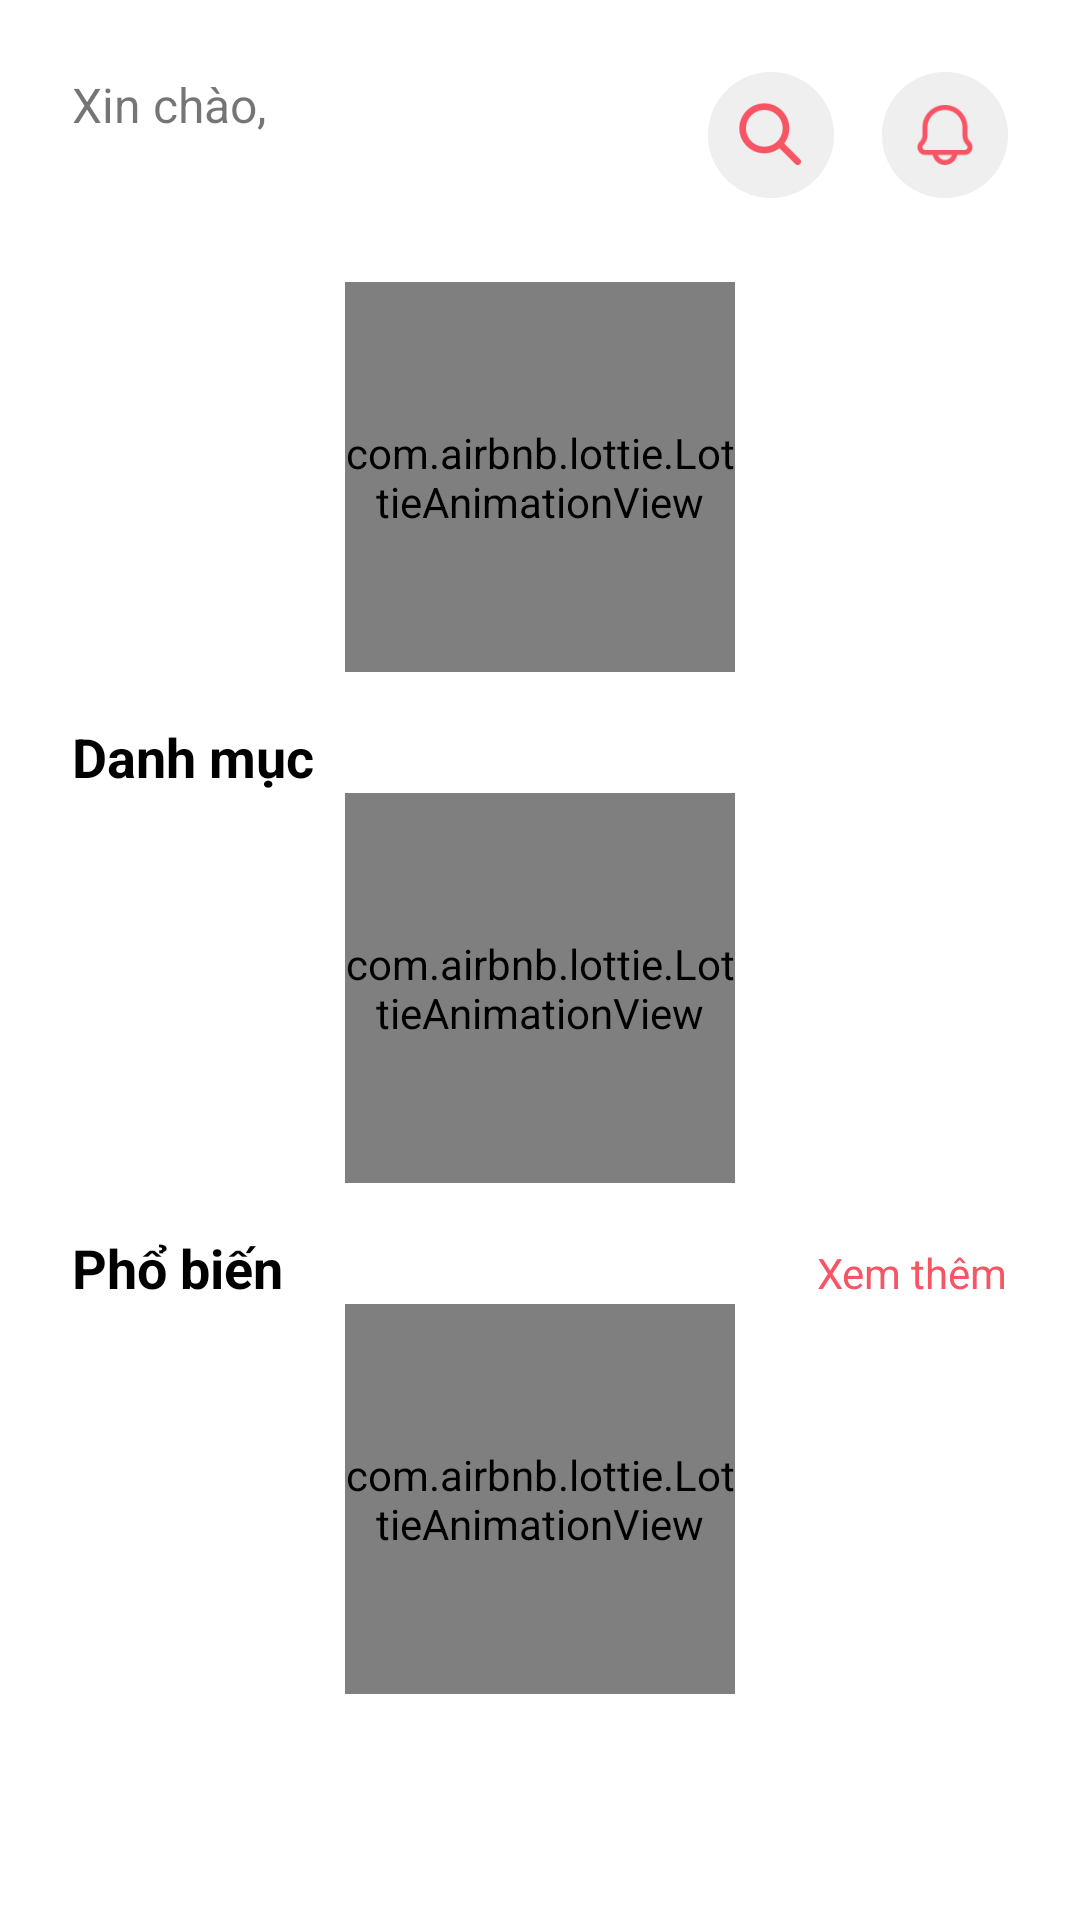

Write the Android layout XML for this screen, with the resource values it uses.
<!-- AndroidManifest.xml: application theme Theme.ShopBTLKotlin -->
<!-- res/layout/fragment_home.xml -->
<?xml version="1.0" encoding="utf-8"?>
<androidx.constraintlayout.widget.ConstraintLayout xmlns:android="http://schemas.android.com/apk/res/android"
    xmlns:app="http://schemas.android.com/apk/res-auto"
    xmlns:tools="http://schemas.android.com/tools"
    android:layout_width="match_parent"
    android:layout_height="match_parent">

    <ScrollView
        android:layout_width="match_parent"
        android:layout_height="match_parent">

        <LinearLayout
            android:layout_width="match_parent"
            android:layout_height="wrap_content"
            android:orientation="vertical" >

            <LinearLayout
                android:layout_width="match_parent"
                android:layout_height="match_parent"
                android:layout_marginStart="24dp"
                android:layout_marginEnd="24dp"
                android:layout_marginTop="24dp"
                android:orientation="horizontal">

                <LinearLayout
                    android:layout_width="wrap_content"
                    android:layout_height="wrap_content"
                    android:layout_weight="1"
                    android:orientation="vertical">

                    <TextView
                        android:layout_width="match_parent"
                        android:layout_height="wrap_content"
                        android:text="Xin chào,"
                        android:textSize="16sp" />

                    <TextView
                        android:id="@+id/usernameTxt"
                        android:layout_width="match_parent"
                        android:layout_height="wrap_content"
                        android:textColor="@color/black"
                        android:textSize="18sp"
                        android:textStyle="bold" />
                </LinearLayout>

                <ImageView
                    android:id="@+id/btSearch"
                    android:layout_width="wrap_content"
                    android:layout_height="wrap_content"
                    android:layout_marginEnd="16dp"
                    app:srcCompat="@drawable/search_icon" />

                <ImageView
                    android:id="@+id/imageView4"
                    android:layout_width="wrap_content"
                    android:layout_height="wrap_content"
                    app:srcCompat="@drawable/bell_icon" />
            </LinearLayout>

            <androidx.constraintlayout.widget.ConstraintLayout
                android:layout_width="match_parent"
                android:layout_height="match_parent"
                android:layout_marginTop="24dp">

                <androidx.viewpager2.widget.ViewPager2
                    android:id="@+id/viewPager"
                    android:layout_width="match_parent"
                    android:layout_height="130dp"
                    android:paddingStart="24dp"
                    android:paddingEnd="24dp"
                    app:layout_constraintEnd_toEndOf="parent"
                    app:layout_constraintStart_toStartOf="parent"
                    app:layout_constraintTop_toTopOf="parent" />

                <com.airbnb.lottie.LottieAnimationView
                    android:id="@+id/loadingBanner"
                    android:layout_width="130dp"
                    android:layout_height="130dp"
                    app:layout_constraintBottom_toBottomOf="parent"
                    app:layout_constraintEnd_toEndOf="parent"
                    app:layout_constraintStart_toStartOf="parent"
                    app:layout_constraintTop_toTopOf="parent"
                    app:lottie_autoPlay="true"
                    app:lottie_loop="true"
                    app:lottie_rawRes="@raw/loading" />

                <com.tbuonomo.viewpagerdotsindicator.DotsIndicator
                    android:id="@+id/dotIndicator"
                    android:layout_width="wrap_content"
                    android:layout_height="wrap_content"
                    android:layout_marginTop="4dp"
                    android:visibility="gone"
                    app:dotsColor="@color/lightGrey"
                    app:dotsCornerRadius="8dp"
                    app:dotsSize="6dp"
                    app:dotsSpacing="2dp"
                    app:layout_constraintBottom_toBottomOf="parent"
                    app:layout_constraintEnd_toEndOf="parent"
                    app:layout_constraintStart_toStartOf="parent"
                    app:layout_constraintTop_toBottomOf="@+id/viewPager"
                    app:selectedDotColor="@color/red"
                    tools:visibility="visible" />

            </androidx.constraintlayout.widget.ConstraintLayout>

            <LinearLayout
                android:layout_width="match_parent"
                android:layout_height="match_parent"
                android:layout_marginStart="24dp"
                android:layout_marginEnd="24dp"
                android:layout_marginTop="16dp"
                android:orientation="horizontal">

                <TextView
                    android:layout_width="0dp"
                    android:layout_height="wrap_content"
                    android:layout_weight="1"
                    android:textSize="18sp"
                    android:textColor="@color/black"
                    android:textStyle="bold"
                    android:text="Danh mục" />

            </LinearLayout>

            <androidx.constraintlayout.widget.ConstraintLayout
                android:layout_width="match_parent"
                android:layout_height="match_parent">

                <com.airbnb.lottie.LottieAnimationView
                    android:id="@+id/loadingCategory"
                    android:layout_width="130dp"
                    android:layout_height="130dp"
                    app:layout_constraintBottom_toBottomOf="parent"
                    app:layout_constraintEnd_toEndOf="parent"
                    app:layout_constraintStart_toStartOf="parent"
                    app:layout_constraintTop_toTopOf="parent"
                    app:lottie_autoPlay="true"
                    app:lottie_loop="true"
                    app:lottie_rawRes="@raw/loading" />

                <androidx.recyclerview.widget.RecyclerView
                    android:id="@+id/viewCategory"
                    android:layout_width="match_parent"
                    android:layout_height="match_parent"
                    android:clipToPadding="false"
                    android:paddingStart="16dp"
                    android:paddingEnd="16dp"
                    android:overScrollMode="never"
                    android:layout_marginTop="16dp"
                    app:layout_constraintBottom_toBottomOf="parent"
                    app:layout_constraintEnd_toEndOf="parent"
                    app:layout_constraintStart_toStartOf="parent"
                    app:layout_constraintTop_toTopOf="parent" />

            </androidx.constraintlayout.widget.ConstraintLayout>

            <LinearLayout
                android:layout_width="match_parent"
                android:layout_height="match_parent"
                android:layout_marginStart="24dp"
                android:layout_marginEnd="24dp"
                android:layout_marginTop="16dp"
                android:orientation="horizontal">

                <TextView
                    android:id="@+id/textView8"
                    android:layout_width="0dp"
                    android:layout_height="wrap_content"
                    android:layout_weight="1"
                    android:textSize="18sp"
                    android:textColor="@color/black"
                    android:textStyle="bold"
                    android:text="Phổ biến" />

                <TextView
                    android:id="@+id/tvSeeAll"
                    android:layout_width="wrap_content"
                    android:layout_height="wrap_content"
                    android:textColor="@color/red"
                    android:text="Xem thêm" />
            </LinearLayout>

            <androidx.constraintlayout.widget.ConstraintLayout
                android:layout_width="match_parent"
                android:layout_height="match_parent">

                <com.airbnb.lottie.LottieAnimationView
                    android:id="@+id/loadingPopular"
                    android:layout_width="130dp"
                    android:layout_height="130dp"
                    app:layout_constraintBottom_toBottomOf="parent"
                    app:layout_constraintEnd_toEndOf="parent"
                    app:layout_constraintStart_toStartOf="parent"
                    app:layout_constraintTop_toTopOf="parent"
                    app:lottie_autoPlay="true"
                    app:lottie_loop="true"
                    app:lottie_rawRes="@raw/loading" />

                <androidx.recyclerview.widget.RecyclerView
                    android:id="@+id/viewPopular"
                    android:layout_width="match_parent"
                    android:layout_height="match_parent"
                    android:clipToPadding="false"
                    android:paddingStart="16dp"
                    android:paddingEnd="16dp"
                    android:overScrollMode="never"
                    android:layout_marginTop="16dp"
                    app:layout_constraintBottom_toBottomOf="parent"
                    app:layout_constraintEnd_toEndOf="parent"
                    app:layout_constraintStart_toStartOf="parent"
                    app:layout_constraintTop_toTopOf="parent" />

            </androidx.constraintlayout.widget.ConstraintLayout>

        </LinearLayout>
    </ScrollView>
</androidx.constraintlayout.widget.ConstraintLayout>
<!-- resources referenced by this layout -->
<resources>
  <color name="black">#FF000000</color>
  <color name="lightGrey">#E9E9E9</color>
  <color name="red">#F75564</color>
  <!-- drawable bell_icon: png bitmap (drawable-hdpi, 1849 bytes) -->
  <!-- drawable search_icon: png bitmap (drawable-hdpi, 2188 bytes) -->
  <style name="Theme.ShopBTLKotlin" parent="Base.Theme.ShopBTLKotlin">
  
  
  
      </style>
  <style name="Base.Theme.ShopBTLKotlin" parent="Theme.MaterialComponents.DayNight.NoActionBar">
          
          
  
      </style>
</resources>
